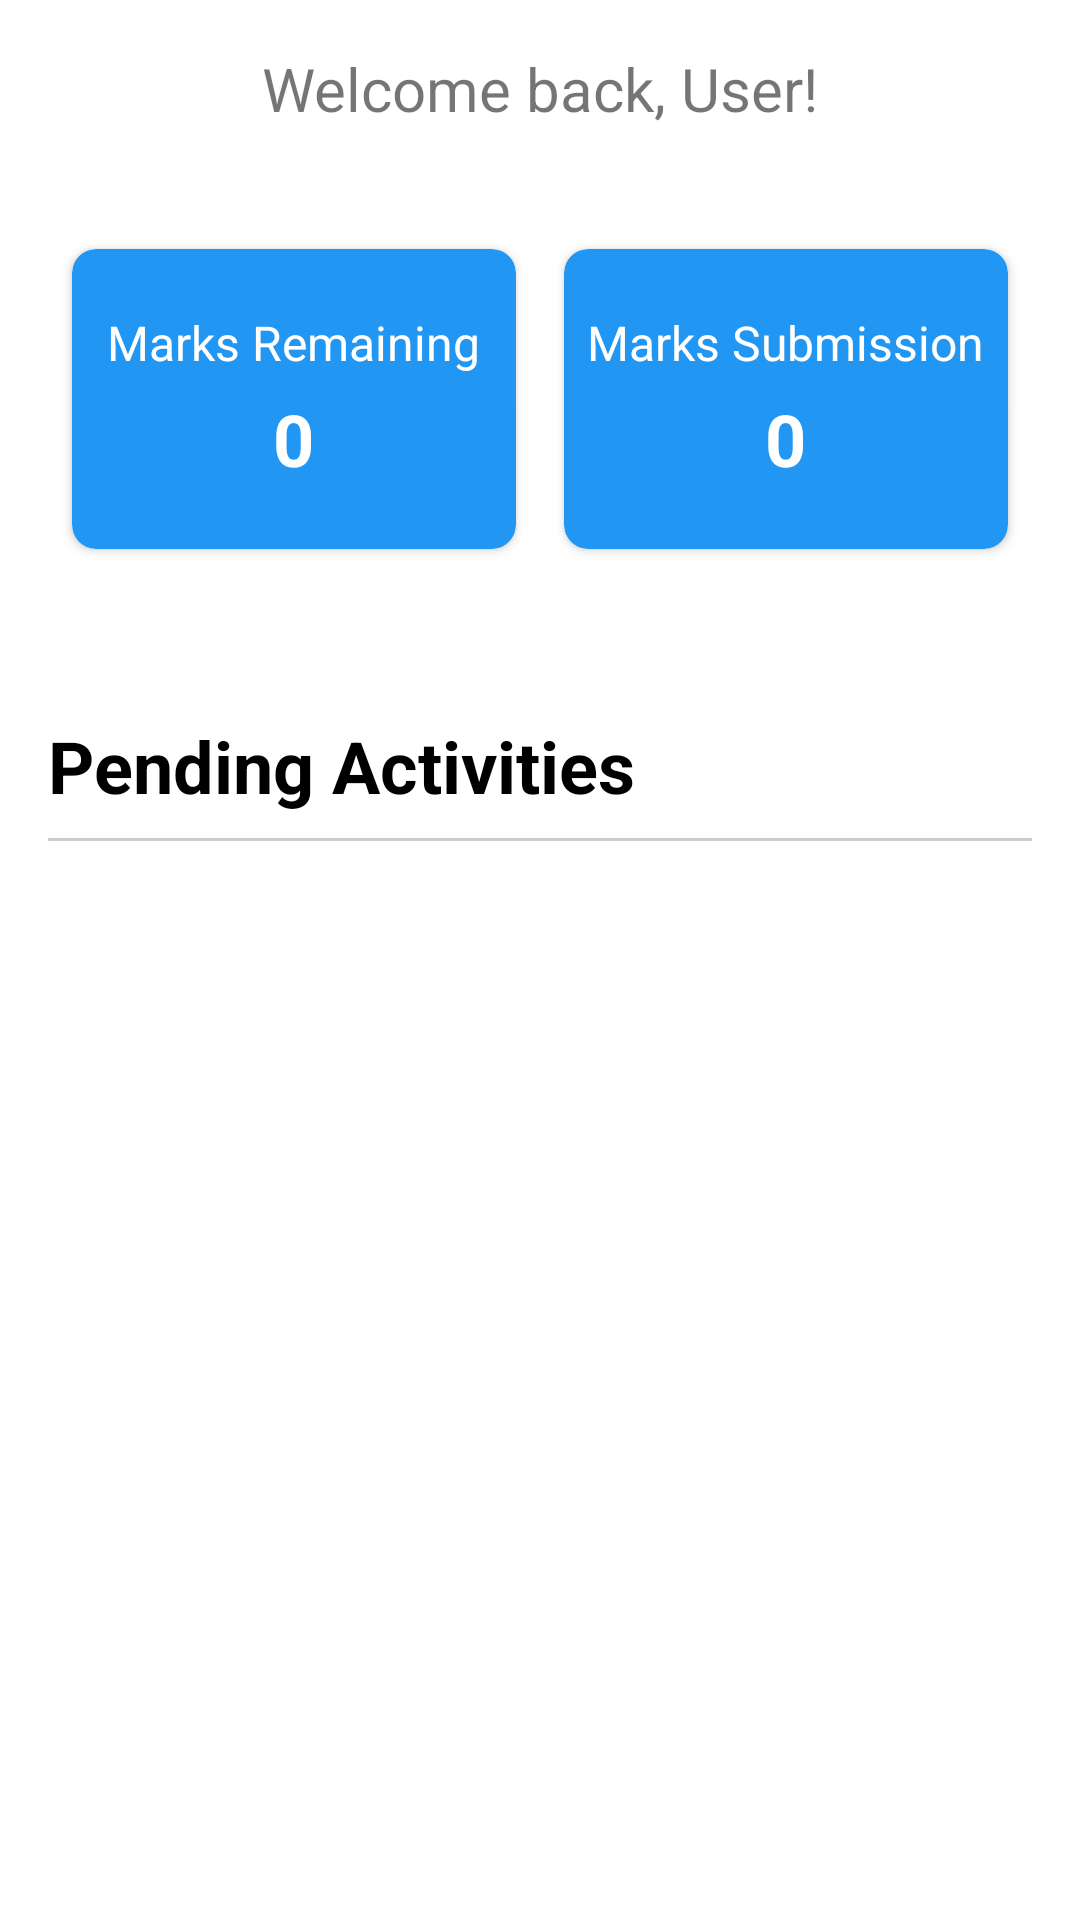

The Android layout XML behind this screen, and the referenced resources:
<!-- AndroidManifest.xml: application theme Theme.Oberesultanalysismobileapp1 -->
<!-- res/layout/fragment_home.xml -->
<?xml version="1.0" encoding="utf-8"?>
<androidx.constraintlayout.widget.ConstraintLayout
    xmlns:android="http://schemas.android.com/apk/res/android"
    xmlns:app="http://schemas.android.com/apk/res-auto"
    xmlns:tools="http://schemas.android.com/tools"
    android:layout_width="match_parent"
    android:layout_height="match_parent"
    tools:context=".ui.home.HomeFragment" >

    
    <TextView
        android:id="@+id/welcomeText"
        android:layout_width="wrap_content"
        android:layout_height="wrap_content"
        android:text="Welcome back, User!"
        android:textSize="20sp"
        android:textAlignment="center"
        android:layout_marginTop="16dp"
        app:layout_constraintTop_toTopOf="parent"
        app:layout_constraintStart_toStartOf="parent"
        app:layout_constraintEnd_toEndOf="parent" />

    
    <LinearLayout
        android:id="@+id/cardsLayout"
        android:layout_width="match_parent"
        android:layout_height="wrap_content"
        android:orientation="horizontal"
        android:padding="16dp"
        android:layout_marginTop="16dp"
        app:layout_constraintTop_toBottomOf="@id/welcomeText"
        app:layout_constraintStart_toStartOf="parent"
        app:layout_constraintEnd_toEndOf="parent">

        
        <androidx.cardview.widget.CardView
            android:layout_width="0dp"
            android:layout_height="100dp"
            android:layout_margin="8dp"
            android:layout_weight="1"
            android:elevation="4dp"
            app:cardBackgroundColor="@color/blue_500"
            app:cardCornerRadius="8dp">

            <LinearLayout
                android:layout_width="match_parent"
                android:layout_height="match_parent"
                android:gravity="center"
                android:orientation="vertical">

                <TextView
                    android:layout_width="wrap_content"
                    android:layout_height="wrap_content"
                    android:text="Marks Remaining"
                    android:textAlignment="center"
                    android:textColor="@color/white"
                    android:textSize="16sp" />

                <TextView
                    android:id="@+id/marksRemainingText"
                    android:layout_width="wrap_content"
                    android:layout_height="wrap_content"
                    android:layout_marginTop="5dp"
                    android:text="0"
                    android:textAlignment="center"
                    android:textColor="@color/white"
                    android:textSize="24sp"
                    android:textStyle="bold" />

            </LinearLayout>
        </androidx.cardview.widget.CardView>

        
        <androidx.cardview.widget.CardView
            android:layout_width="0dp"
            android:layout_height="100dp"
            android:layout_margin="8dp"
            android:layout_weight="1"
            android:elevation="4dp"
            app:cardBackgroundColor="@color/blue_500"
            app:cardCornerRadius="8dp">

            <LinearLayout
                android:layout_width="match_parent"
                android:layout_height="match_parent"
                android:gravity="center"
                android:orientation="vertical">

                <TextView
                    android:layout_width="wrap_content"
                    android:layout_height="wrap_content"
                    android:text="Marks Submission"
                    android:textAlignment="center"
                    android:textColor="@color/white"
                    android:textSize="16sp" />

                <TextView
                    android:id="@+id/marksSubmissionRemainingText"
                    android:layout_width="wrap_content"
                    android:layout_height="wrap_content"
                    android:layout_marginTop="5dp"
                    android:text="0"
                    android:textAlignment="center"
                    android:textColor="@color/white"
                    android:textSize="24sp"
                    android:textStyle="bold" />

            </LinearLayout>
        </androidx.cardview.widget.CardView>

    </LinearLayout>

    
    <LinearLayout
        android:layout_width="match_parent"
        android:layout_height="wrap_content"
        android:orientation="vertical"
        android:padding="16dp"
        app:layout_constraintTop_toBottomOf="@+id/cardsLayout"
        app:layout_constraintStart_toStartOf="parent"
        app:layout_constraintEnd_toEndOf="parent">

        
        <TextView
            android:id="@+id/tvPendingActivities"
            android:layout_width="wrap_content"
            android:layout_height="wrap_content"
            android:layout_marginTop="16dp"
            android:text="Pending Activities"
            android:textColor="#000000"
            android:textSize="24sp"
            android:textStyle="bold" />

        
        <View
            android:layout_width="match_parent"
            android:layout_height="1dp"
            android:layout_marginTop="8dp"
            android:background="#CCCCCC" />

        <androidx.recyclerview.widget.RecyclerView
            android:id="@+id/recyclerViewPendingActivities"
            android:layout_width="match_parent"
            android:layout_height="wrap_content"
            android:layout_marginTop="16dp"
            app:layout_constraintTop_toBottomOf="@id/tvPendingActivities"
            app:layout_constraintBottom_toBottomOf="parent"
            app:layout_constraintStart_toStartOf="parent"
            app:layout_constraintEnd_toEndOf="parent"/>
    </LinearLayout>

</androidx.constraintlayout.widget.ConstraintLayout>
<!-- resources referenced by this layout -->
<resources>
  <color name="blue_500">#2196f3</color>
  <color name="white">#FFFFFFFF</color>
  <style name="Theme.Oberesultanalysismobileapp1" parent="Theme.MaterialComponents.DayNight.DarkActionBar">
          
          <item name="colorPrimary">@color/blue_500</item>
          <item name="colorPrimaryVariant">@color/blue_700</item>
          <item name="colorOnPrimary">@color/white</item>
          
          <item name="colorSecondary">@color/blue_200</item>
          <item name="colorSecondaryVariant">@color/blue_700</item>
          <item name="colorOnSecondary">@color/black</item>
          
          <item name="android:statusBarColor">?attr/colorPrimaryVariant</item>
          
          <item name="preferenceCategoryTitleTextColor">@color/blue_500</item>
      </style>
  <color name="blue_700">#1976d2</color>
  <color name="blue_200">#90caf9</color>
  <color name="black">#FF000000</color>
</resources>
